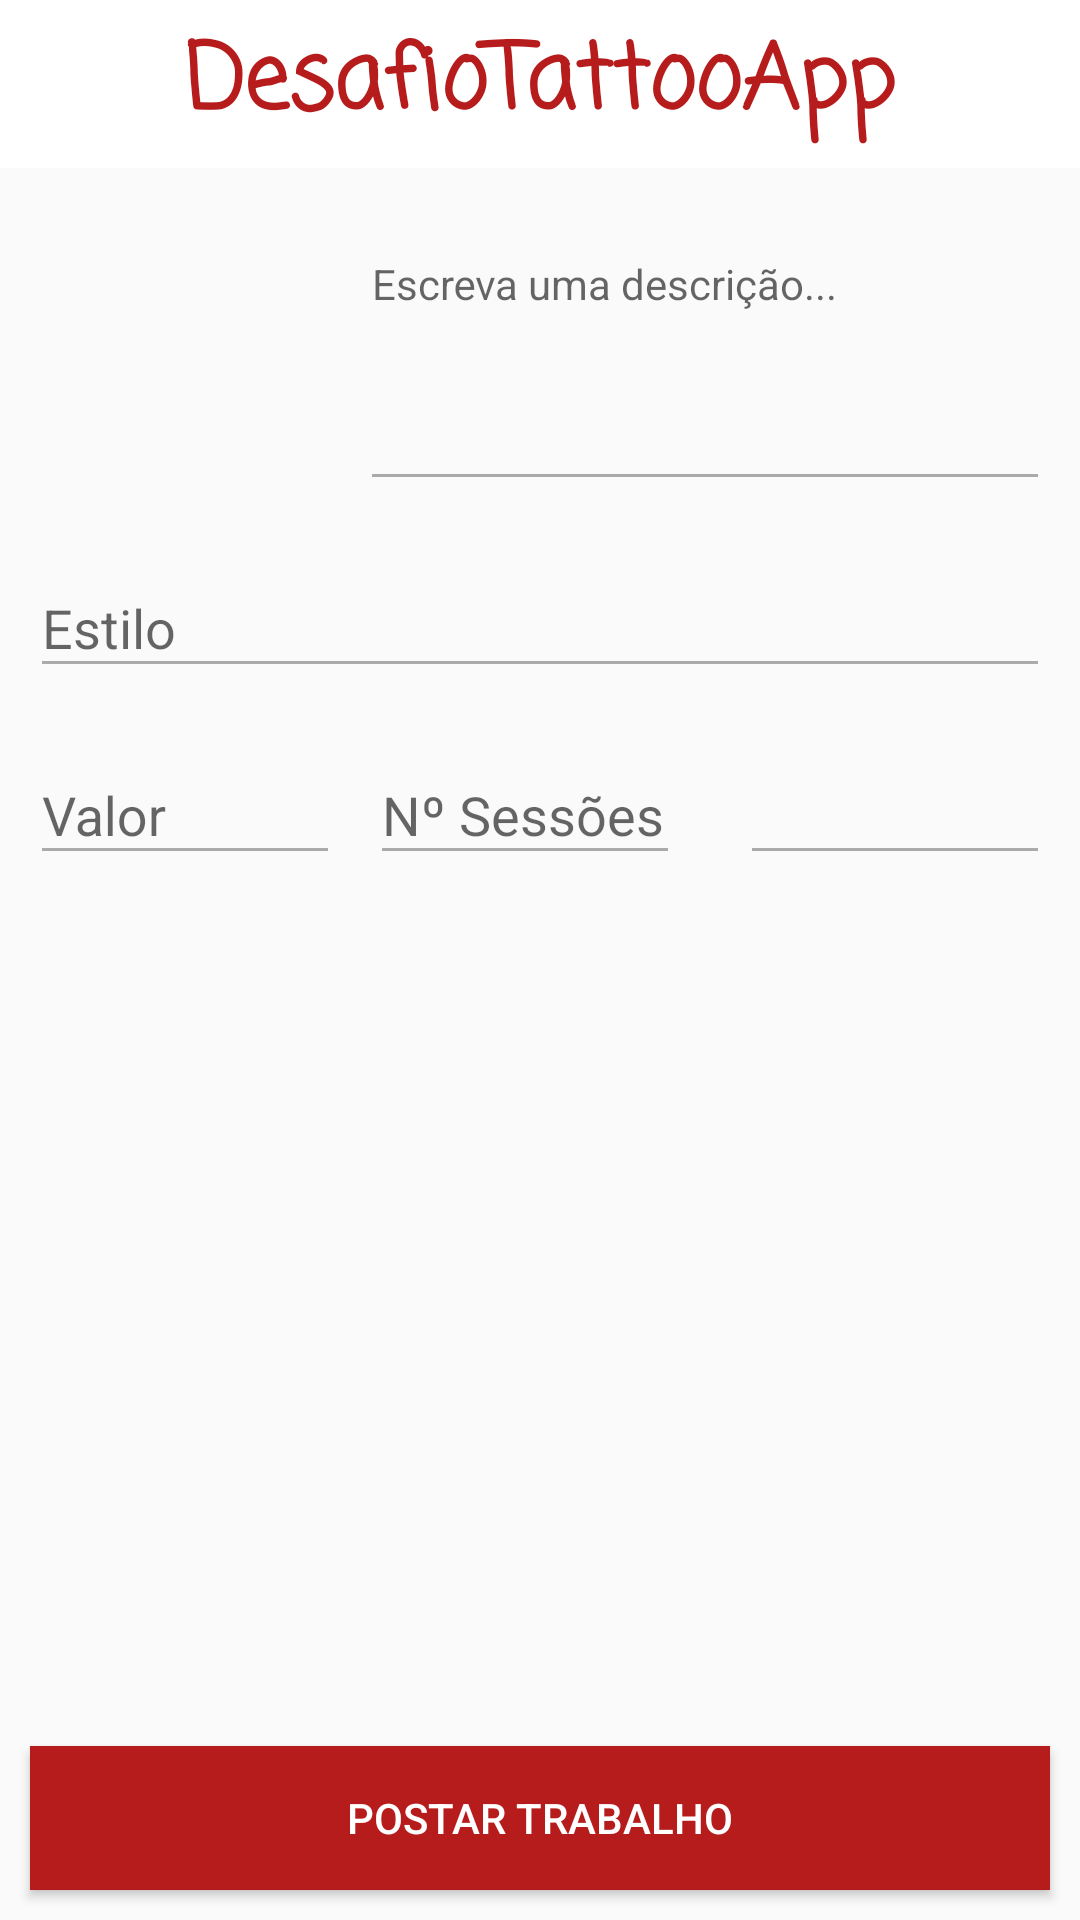

Here is an Android app screen rendered from its layout file. Give the layout XML and the strings, colors and styles it references.
<!-- AndroidManifest.xml: application theme AppTheme -->
<!-- res/layout/activity_post_tattoo.xml -->
<?xml version="1.0" encoding="utf-8"?>
<RelativeLayout xmlns:android="http://schemas.android.com/apk/res/android"
    xmlns:app="http://schemas.android.com/apk/res-auto"
    xmlns:tools="http://schemas.android.com/tools"
    android:layout_width="match_parent"
    android:layout_height="match_parent"
    app:theme="@style/AppTheme"
    tools:context="br.com.newidea.desafiotattooapp.ui.TattooPostActivity">


    <android.support.design.widget.AppBarLayout
        android:id="@+id/TattooPostActivity.appBar"
        android:layout_width="match_parent"
        android:layout_height="wrap_content"
        android:background="#b71c1c"
        android:backgroundTint="@android:color/white">

        <android.support.v7.widget.Toolbar
            android:id="@+id/TattooPostActivity.toolbar"
            android:layout_width="match_parent"
            android:layout_height="?attr/actionBarSize"
            android:layout_gravity="center"
            android:textAlignment="center"
            app:layout_scrollFlags="scroll|enterAlways">

            <TextView
                android:id="@+id/txtTitle"
                android:layout_width="wrap_content"
                android:layout_height="wrap_content"
                android:layout_gravity="center"
                android:elevation="0dp"
                android:fontFamily="casual"
                android:text="DesafioTattooApp"
                android:textAlignment="center"
                android:textColor="#b71c1c"
                android:textSize="30dp"
                android:textStyle="bold" />
        </android.support.v7.widget.Toolbar>
    </android.support.design.widget.AppBarLayout>

    <ImageView
        android:id="@+id/TattooPostActivity.imgTattoo"
        android:layout_width="100dp"
        android:layout_height="100dp"
        android:layout_below="@id/TattooPostActivity.appBar"
        android:layout_marginStart="10dp"
        android:layout_marginLeft="10dp"
        android:layout_marginTop="10dp"
        android:adjustViewBounds="true"
        android:scaleType="centerCrop" />

    <android.support.design.widget.TextInputLayout
        android:id="@+id/TattooPostActivity.tilDescription"
        android:layout_width="match_parent"
        android:layout_height="wrap_content"
        android:layout_alignTop="@+id/TattooPostActivity.imgTattoo"
        android:layout_marginEnd="10dp"
        android:layout_marginRight="10dp"
        android:layout_marginStart="10dp"
        android:layout_toEndOf="@+id/TattooPostActivity.imgTattoo"
        android:theme="@style/TextInputLayoutTheme">

        <EditText
            android:id="@+id/TattooPostActivity.descricao"
            android:layout_width="match_parent"
            android:layout_height="90dp"
            android:ems="10"
            android:gravity="top"
            android:hint="Escreva uma descrição..."
            android:inputType="textMultiLine"
            android:textSize="14dp"
            android:theme="@style/EditTextTheme" />
    </android.support.design.widget.TextInputLayout>


    <android.support.design.widget.TextInputLayout
        android:id="@+id/TattooPostActivity.tilStyle"
        android:layout_width="match_parent"
        android:layout_height="wrap_content"
        android:layout_below="@id/TattooPostActivity.tilDescription"
        android:layout_marginEnd="10dp"
        android:layout_marginStart="10dp"
        android:layout_marginTop="10dp"
        android:theme="@style/TextInputLayoutTheme">

        <EditText
            android:id="@+id/TattooPostActivity.estilo"
            android:layout_width="match_parent"
            android:layout_height="wrap_content"
            android:ems="10"
            android:hint="Estilo"
            android:inputType="text"
            android:maxLength="40"
            android:textAlignment="textStart"
            android:theme="@style/EditTextTheme" />
    </android.support.design.widget.TextInputLayout>


    <LinearLayout
        android:id="@+id/TattooPostActivity.linearLayoutValueAndSessions"
        android:layout_width="match_parent"
        android:layout_height="wrap_content"
        android:layout_below="@id/TattooPostActivity.tilStyle"
        android:layout_marginTop="10dp"
        android:orientation="horizontal">


        <android.support.design.widget.TextInputLayout
            android:id="@+id/TattooPostActivity.tilTattooValue"
            android:layout_width="wrap_content"
            android:layout_height="wrap_content"
            android:layout_marginStart="10dp"
            android:layout_weight="1"
            android:theme="@style/TextInputLayoutTheme">

            <EditText
                android:id="@+id/TattooPostActivity.valor"
                android:layout_width="match_parent"
                android:layout_height="wrap_content"
                android:ems="10"
                android:hint="Valor"
                android:inputType="number"
                android:maxLength="20"
                android:theme="@style/EditTextTheme" />

        </android.support.design.widget.TextInputLayout>


        <android.support.design.widget.TextInputLayout
            android:id="@+id/TattooPostActivity.tilSessionsNumber"
            android:layout_width="wrap_content"
            android:layout_height="wrap_content"
            android:layout_marginEnd="10dp"
            android:layout_marginStart="10dp"
            android:layout_weight="1"
            android:theme="@style/TextInputLayoutTheme">

            <EditText
                android:id="@+id/TattooPostActivity.numeroSessoes"
                android:layout_width="match_parent"
                android:layout_height="wrap_content"
                android:ems="10"
                android:hint="Nº Sessões"
                android:inputType="numberDecimal"
                android:maxLength="20"
                android:theme="@style/EditTextTheme" />
        </android.support.design.widget.TextInputLayout>

        <android.support.design.widget.TextInputLayout
            android:id="@+id/TattooPostActivity.tilLocalCorpo"
            android:layout_width="wrap_content"
            android:layout_height="wrap_content"
            android:layout_marginEnd="10dp"
            android:layout_marginStart="10dp"
            android:layout_weight="1"
            android:theme="@style/TextInputLayoutTheme">

            <EditText
                android:id="@+id/TattooPostActivity.localCorpo"
                android:layout_width="match_parent"
                android:layout_height="wrap_content"
                android:ems="10"
                android:inputType="text"
                android:maxLength="40"
                android:textAlignment="textStart"
                android:theme="@style/EditTextTheme" />
        </android.support.design.widget.TextInputLayout>
    </LinearLayout>



    <Button
        android:id="@+id/TattooPostActivity.btnPostarTattoo"
        android:layout_width="match_parent"
        android:layout_height="wrap_content"
        android:layout_alignParentBottom="true"
        android:layout_marginBottom="10dp"
        android:layout_marginEnd="10dp"
        android:layout_marginStart="10dp"
        android:background="#b71c1c"
        android:text="Postar Trabalho"
        android:textColor="@android:color/white" />
</RelativeLayout>
<!-- resources referenced by this layout -->
<resources>
  <style name="AppTheme" parent="Theme.AppCompat.Light.NoActionBar">
          <item name="colorPrimary">@android:color/white</item>
          <item name="colorPrimaryDark">#b71c1c</item>
          <item name="colorAccent">@android:color/white</item>
      </style>
  <style name="EditTextTheme" parent="Theme.AppCompat.Light.DarkActionBar">
          <item name="colorControlNormal">@android:color/darker_gray</item>
          <item name="colorControlActivated">#b71c1c</item>
      </style>
  <style name="TextInputLayoutTheme" parent="Theme.AppCompat.Light.DarkActionBar">
          <item name="colorControlNormal">@android:color/darker_gray</item>
          <item name="colorControlActivated">@android:color/black</item>
      </style>
</resources>
